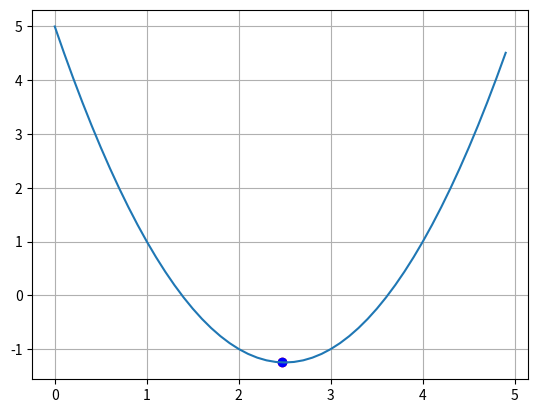

Write the Python code that produced this figure.
import numpy as np
import matplotlib.pyplot as plt
import time

def f(x):
    return x * x - 5*x + 5

def df(x):
    return 2*x - 5

N = 20
xx = 0
lmd = 0.1

x_plt = np.arange(0, 5.0, 0.1)
f_plt = [f(x) for x in x_plt]

plt.ion()

fig, ax = plt.subplots()
ax.grid(True)

ax.plot(x_plt, f_plt)
point = ax.scatter(xx, f(xx), c='red')

for i in range(N):
    xx = xx - lmd*df(xx)
    point.set_offsets([xx, f(xx)])
    
    fig.canvas.draw()
    fig.canvas.flush_events()
    time.sleep(0.02)

plt.ioff()
print(xx)
ax.scatter(xx, f(xx), c='blue')
plt.show()
